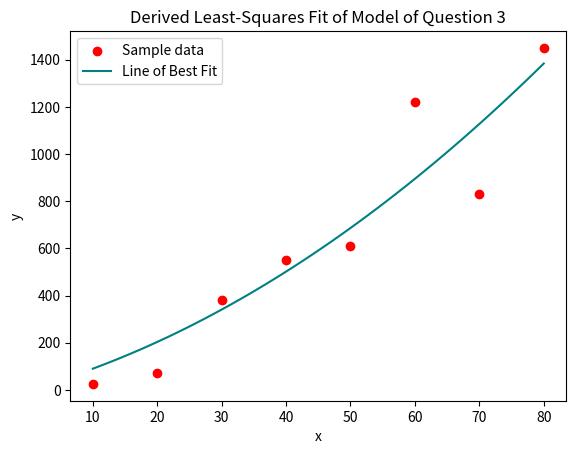

Source code (Python):
'''
Question 3 -
'''

import numpy as np
import matplotlib.pyplot as plt

x_vals = np.array([10, 20, 30, 40, 50, 60, 70, 80])
y_vals = np.array([25, 70, 380, 550, 610, 1220, 830, 1450])

x_square_vals = x_vals ** 2
sum_x_square = sum(x_vals ** 2)
sum_x_cube = sum(x_vals ** 3)
sum_x_four = sum(x_vals ** 4)

sum_x_y = sum(x_vals * y_vals)
sum_x_square_y = sum(x_square_vals * y_vals)

# Normal Equations
coeff_matrix = np.matrix([
                          [sum_x_square, sum_x_cube],
                          [sum_x_cube, sum_x_four]
                         ])

sum_x_y_matrix = np.matrix([
                        [sum_x_y],
                        [sum_x_square_y]
                    ])

b_matrix = np.linalg.solve(coeff_matrix, sum_x_y_matrix)

b1 = np.asarray(b_matrix[0][0]).item()
b2 = np.asarray(b_matrix[1][0]).item()

x_line = np.linspace(min(x_vals), max(x_vals))
y_line = (b1 * x_line) + (b2 * x_line ** 2)

plt.figure()
plt.xlabel('x')
plt.ylabel('y')
plt.title('Derived Least-Squares Fit of Model of Question 3')
plt.scatter(x_vals, y_vals, color='red', label='Sample data')
plt.plot(x_line, y_line, color='teal', label='Line of Best Fit')
plt.legend()
plt.show()
